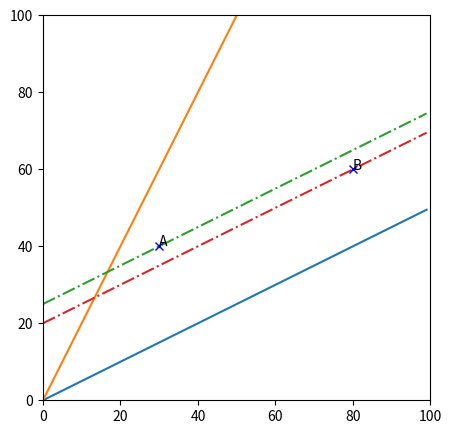
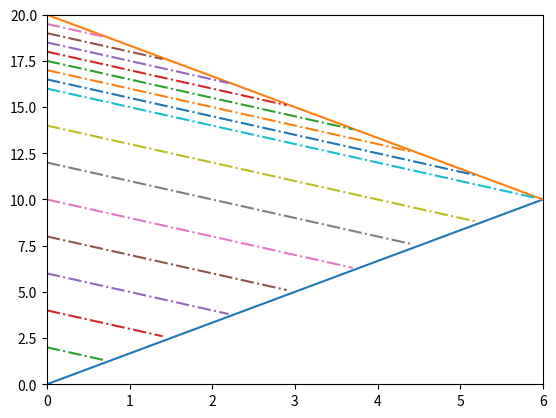

These figures' Python source, in order:
import math
import matplotlib.pyplot as plt
import numpy as np

slope = 0.5

def LINE(x, b):
    return slope * x + b

def RECIPROCAL(x, b):
    return x / slope + b

def LIGHT_LINE(x, b):
    return x + b

def LIGHT_BACK(x, b):
    return -x + b

def findIntercept(x, y, m):
    return y - m*x

def findCollision(m1, b1, m2, b2):
    x = (b1 - b2) / (m2 - m1)
    y = m2 * x + b2
    return (x,y)

if __name__ == "__main__":
    myLINE = np.frompyfunc(LINE, 2, 1)
    myRECIPROCAL = np.frompyfunc(RECIPROCAL, 2, 1)
    myLIGHTLINE = np.frompyfunc(LIGHT_LINE, 2, 1)
    myLIGHTBACK = np.frompyfunc(LIGHT_BACK, 2, 1)

    Delta_x = np.arange(0, 100, 1)
    l = myLINE(Delta_x, 0)
    r = myRECIPROCAL(Delta_x, 0)

    l1 = myLINE(Delta_x, findIntercept(30, 40, slope))
    l2 = myLINE(Delta_x, findIntercept(80, 60, slope))

    fig1, ax1 = plt.subplots()
    ax1.plot(Delta_x, l)
    ax1.plot(Delta_x, r)
    ax1.plot(Delta_x, l1, "-.")
    ax1.plot(Delta_x, l2, "-.")

    ax1.plot(30, 40, 'bx', label="A")
    ax1.annotate("A", (30,40))
    ax1.plot(80, 60, 'bx', label="B")
    ax1.annotate("B", (80,60))

    fig1.set_size_inches(5,5)

    ax1.set_xlim(0, 100)
    ax1.set_ylim(0, 100)

    fig2, ax2 = plt.subplots()
    Delta_x2 = np.arange(0, 10, 0.1)
    slope = 10/6
    am_line_1 = myLINE(Delta_x2, 0)
    slope = -1 * slope
    am_line_2 = myLINE(Delta_x2, 20)

    ax2.plot(Delta_x2, am_line_1)
    ax2.plot(Delta_x2, am_line_2)

    ax2.set_xlim(0,6)
    ax2.set_ylim(0,20)

    bdays = [myLIGHTBACK(Delta_x2, 16*(x+1)/8) for x in range(8)] + [myLIGHTBACK(Delta_x2, 16 + 4*(x+1)/8) for x in range(8)]
    bdays_limits = [Delta_x2 <= findCollision(-1, 16*(x+1)/8, 10/6, 0)[0] for x in range(8)] + [Delta_x2 <= findCollision(-1, 16 + 4*(x+1)/8, -10/6, 20)[0] for x in range(8)]
    
    for i in range(len(bdays)):
        ax2.plot(Delta_x2[bdays_limits[i]], bdays[i][bdays_limits[i]], "-.")

    plt.show()
